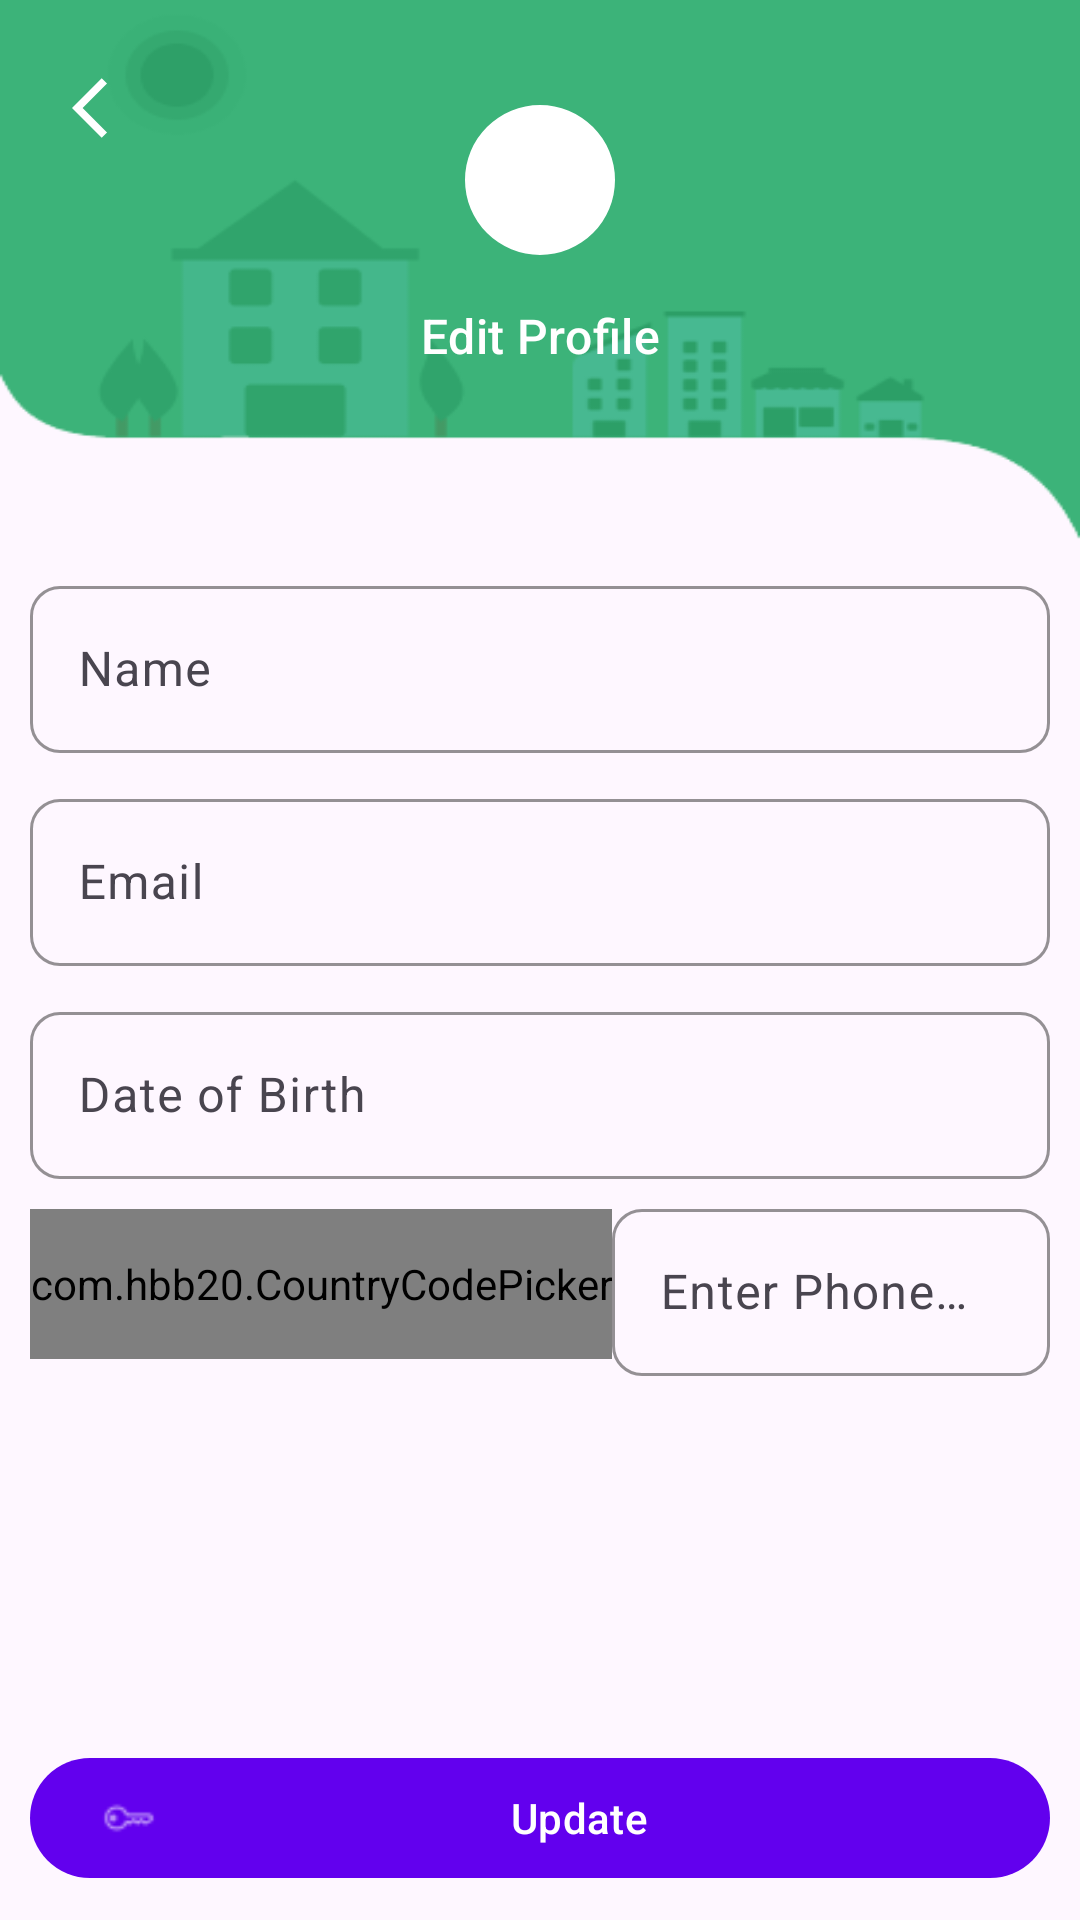

The Android layout XML behind this screen, and the referenced resources:
<!-- AndroidManifest.xml: application theme Theme.FrameReality -->
<!-- res/layout/activity_profile_edit.xml -->
<?xml version="1.0" encoding="utf-8"?>
<androidx.constraintlayout.widget.ConstraintLayout xmlns:android="http://schemas.android.com/apk/res/android"
    xmlns:app="http://schemas.android.com/apk/res-auto"
    xmlns:tools="http://schemas.android.com/tools"
    android:id="@+id/main"
    android:layout_width="match_parent"
    android:layout_height="match_parent"
    tools:context=".activity.ProfileEditActivity">
    <androidx.constraintlayout.widget.ConstraintLayout
        android:id="@+id/constraintLayout"
        android:layout_width="match_parent"
        android:layout_height="180dp"
        android:background="@drawable/top_bar_login_page"
        app:layout_constraintEnd_toEndOf="parent"
        app:layout_constraintStart_toStartOf="parent"
        app:layout_constraintTop_toTopOf="parent">

        <ImageButton
            android:id="@+id/ToolBarBackButton"
            android:layout_width="40dp"
            android:layout_height="40dp"
            android:layout_marginStart="16dp"
            android:layout_marginTop="16dp"
            android:background="@android:color/transparent"
            android:padding="10dp"
            android:contentDescription="LoginBackButton"
            android:src="@drawable/back_button_login_page"
            app:layout_constraintStart_toStartOf="parent"
            app:layout_constraintTop_toTopOf="parent"
            app:tint="?attr/colorOnPrimary" />

        <com.google.android.material.imageview.ShapeableImageView
            android:id="@+id/shapeableImageView"
            android:layout_width="50dp"
            android:layout_height="50dp"
            android:background="?attr/colorOnPrimary"
            android:src="@drawable/baseline_person_black"
            app:layout_constraintBottom_toBottomOf="parent"
            app:layout_constraintEnd_toEndOf="parent"
            app:layout_constraintHorizontal_bias="0.5"
            app:layout_constraintStart_toStartOf="parent"
            app:layout_constraintTop_toTopOf="parent"
            app:layout_constraintVertical_bias="0.269"
            app:shapeAppearanceOverlay="@style/ImageStyle_Circle" />

        <TextView
            style="@style/TextAppearance.Material3.TitleMedium"
            android:layout_width="wrap_content"
            android:layout_height="wrap_content"
            android:layout_marginTop="16dp"
            android:text="Edit Profile"
            android:textColor="?attr/colorOnPrimary"
            app:layout_constraintEnd_toEndOf="parent"
            app:layout_constraintStart_toStartOf="parent"
            app:layout_constraintHorizontal_bias="0.5"
            app:layout_constraintTop_toBottomOf="@+id/shapeableImageView" />
    </androidx.constraintlayout.widget.ConstraintLayout>

    <androidx.constraintlayout.widget.ConstraintLayout
        android:layout_width="match_parent"
        android:layout_height="0dp"
        app:layout_constraintBottom_toBottomOf="parent"
        app:layout_constraintTop_toBottomOf="@+id/constraintLayout"
        app:layout_constraintVertical_bias="0.439"
        tools:layout_editor_absoluteX="16dp">

        <com.google.android.material.textfield.TextInputLayout
            android:id="@+id/EmailTil"
            android:layout_width="match_parent"
            android:layout_height="wrap_content"
            android:layout_margin="10dp"
            android:hint="Email"
            app:boxBackgroundMode="outline"
            app:boxCornerRadiusBottomEnd="10dp"
            app:boxCornerRadiusBottomStart="10dp"
            app:boxCornerRadiusTopEnd="10dp"
            app:boxCornerRadiusTopStart="10dp"
            app:boxStrokeColor="?attr/colorOnSurface"
            app:hintTextColor="?attr/colorOnSurface"
            app:layout_constraintEnd_toEndOf="parent"
            app:layout_constraintStart_toStartOf="parent"
            app:layout_constraintTop_toBottomOf="@id/nameTil"
            app:startIconTint="?attr/colorOnPrimary"
            >

            <com.google.android.material.textfield.TextInputEditText
                android:id="@+id/EmailEt"
                android:layout_width="match_parent"
                android:layout_height="wrap_content"
                android:inputType="textEmailAddress"
                android:textColor="?attr/colorOnBackground"
                android:textColorHint="?attr/colorOnBackground" />
        </com.google.android.material.textfield.TextInputLayout>


        <com.google.android.material.textfield.TextInputLayout
            android:id="@+id/nameTil"
            android:layout_width="match_parent"
            android:layout_height="wrap_content"
            android:layout_margin="10dp"
            android:hint="Name"
            app:boxBackgroundMode="outline"
            app:boxCornerRadiusBottomEnd="10dp"
            app:boxCornerRadiusBottomStart="10dp"
            app:boxCornerRadiusTopEnd="10dp"
            app:boxCornerRadiusTopStart="10dp"
            app:boxStrokeColor="?attr/colorOnSurface"
            app:hintTextColor="?attr/colorOnSurface"
            app:layout_constraintEnd_toEndOf="parent"
            app:layout_constraintStart_toStartOf="parent"
            app:layout_constraintTop_toTopOf="parent">

            <com.google.android.material.textfield.TextInputEditText
                android:id="@+id/nameEt"
                android:layout_width="match_parent"
                android:layout_height="wrap_content"
                android:inputType="textPersonName"
                android:textColor="?attr/colorOnBackground"
                android:textColorHint="?attr/colorOnBackground" />
        </com.google.android.material.textfield.TextInputLayout>
        <com.hbb20.CountryCodePicker
            android:id="@+id/PhoneCodeEt"
            android:layout_width="wrap_content"
            android:layout_height="50dp"
            android:layout_marginStart="10dp"
            android:layout_marginTop="10dp"
            android:layout_marginBottom="10dp"
            app:ccp_autoDetectCountry="true"
            app:ccp_countryAutoDetectionPref="SIM_NETWORK"
            app:ccp_defaultNameCode="IN"
            app:ccp_showFlag="false"
            app:layout_constraintStart_toStartOf="parent"
            app:layout_constraintTop_toBottomOf="@id/dobTil"
            app:ccp_rememberLastSelection="true"/>

        <com.google.android.material.textfield.TextInputLayout
            android:id="@+id/PhoneTil"
            android:layout_width="0dp"
            android:layout_height="wrap_content"
            android:layout_marginEnd="10dp"
            android:hint="Enter Phone Number"
            app:boxBackgroundMode="outline"
            app:boxCornerRadiusBottomEnd="10dp"
            app:boxCornerRadiusBottomStart="10dp"
            app:boxCornerRadiusTopEnd="10dp"
            app:boxCornerRadiusTopStart="10dp"
            app:boxStrokeColor="?attr/colorOnSurface"
            app:hintTextColor="?attr/colorOnSurface"
            app:layout_constraintBottom_toBottomOf="@id/PhoneCodeEt"
            app:layout_constraintEnd_toEndOf="parent"
            app:layout_constraintStart_toEndOf="@id/PhoneCodeEt"
            app:layout_constraintTop_toTopOf="@id/PhoneCodeEt">

            <com.google.android.material.textfield.TextInputEditText
                android:id="@+id/PhoneEt"
                android:layout_width="match_parent"
                android:layout_height="wrap_content"
                android:inputType="phone"
                android:textColor="?attr/colorOnBackground"
                android:textColorHint="?attr/colorOnBackground" />
        </com.google.android.material.textfield.TextInputLayout>
        <com.google.android.material.textfield.TextInputLayout
            android:id="@+id/dobTil"
            android:layout_width="match_parent"
            android:layout_height="wrap_content"
            android:layout_margin="10dp"
            android:hint="Date of Birth"
            app:boxBackgroundMode="outline"
            app:boxCornerRadiusBottomEnd="10dp"
            app:boxCornerRadiusBottomStart="10dp"
            app:boxCornerRadiusTopEnd="10dp"
            app:boxCornerRadiusTopStart="10dp"
            app:boxStrokeColor="?attr/colorOnSurface"
            app:hintTextColor="?attr/colorOnSurface"
            app:layout_constraintEnd_toEndOf="parent"
            app:layout_constraintStart_toStartOf="parent"
            app:layout_constraintTop_toBottomOf="@id/EmailTil">

            <com.google.android.material.textfield.TextInputEditText
                android:id="@+id/dobEt"
                android:layout_width="match_parent"
                android:layout_height="wrap_content"
                android:inputType="date"
                android:textColor="?attr/colorOnBackground"
                android:textColorHint="?attr/colorOnBackground" />
        </com.google.android.material.textfield.TextInputLayout>

        <com.google.android.material.button.MaterialButton
            android:id="@+id/updateBtn"
            android:layout_width="match_parent"
            android:layout_height="wrap_content"
            android:layout_margin="10dp"
            android:text="Update"
            app:icon="@drawable/login_pass"
            app:layout_constraintBottom_toBottomOf="parent"
            app:layout_constraintEnd_toEndOf="parent"
            app:layout_constraintStart_toStartOf="parent"/>
    </androidx.constraintlayout.widget.ConstraintLayout>
</androidx.constraintlayout.widget.ConstraintLayout>
<!-- resources referenced by this layout -->
<resources>
  <!-- drawable back_button_login_page (drawable) -->
  <vector xmlns:android="http://schemas.android.com/apk/res/android" android:autoMirrored="true" android:height="24dp" android:viewportHeight="24" android:viewportWidth="24" android:width="24dp">
      <path android:fillColor="@android:color/white" android:pathData="M11.67,3.87L9.9,2.1 0,12l9.9,9.9 1.77,-1.77L3.54,12z"
          android:strokeColor="@android:color/transparent" />
  
  </vector>
  <!-- drawable login_pass: png bitmap (drawable, 260 bytes) -->
  <!-- drawable top_bar_login_page: png bitmap (drawable, 8528 bytes) -->
  <style name="ImageStyle_Circle">
          <item name="cornerSize">50%</item>
          <item name="cornerFamily">rounded</item>
      </style>
  <style name="Theme.FrameReality" parent="Base.Theme.FrameReality" />
  <style name="Base.Theme.FrameReality" parent="Theme.Material3.DayNight.NoActionBar">
          
           <item name="colorPrimary">@color/colorPrimary</item>
          <item name="colorPrimaryDark">@color/colorPrimaryDark</item>
      </style>
  <!-- not gathered from this repository: default colours our renderer supplied (Android Studio template values) -->
  <color name="colorPrimary">#FF6200EE</color>
  <color name="colorPrimaryDark">#FF3700B3</color>
</resources>
